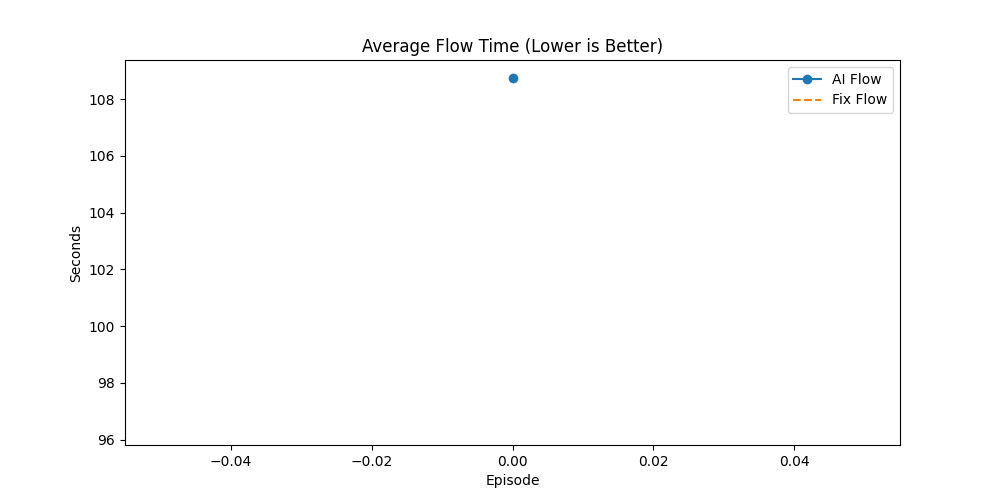

The file beside this chart, header and first rows:
Episode, AI_Done(%), Fix_Done(%), AI_Flow, Fix_Flow, AI_Makespan, Fix_Makespan, AI_GA_Time, Fix_GA_Time, Winner
1, 62.5, 51.14, 108.8, 96.43, 486.3, 488.3, 36.02, 200.5, AI
